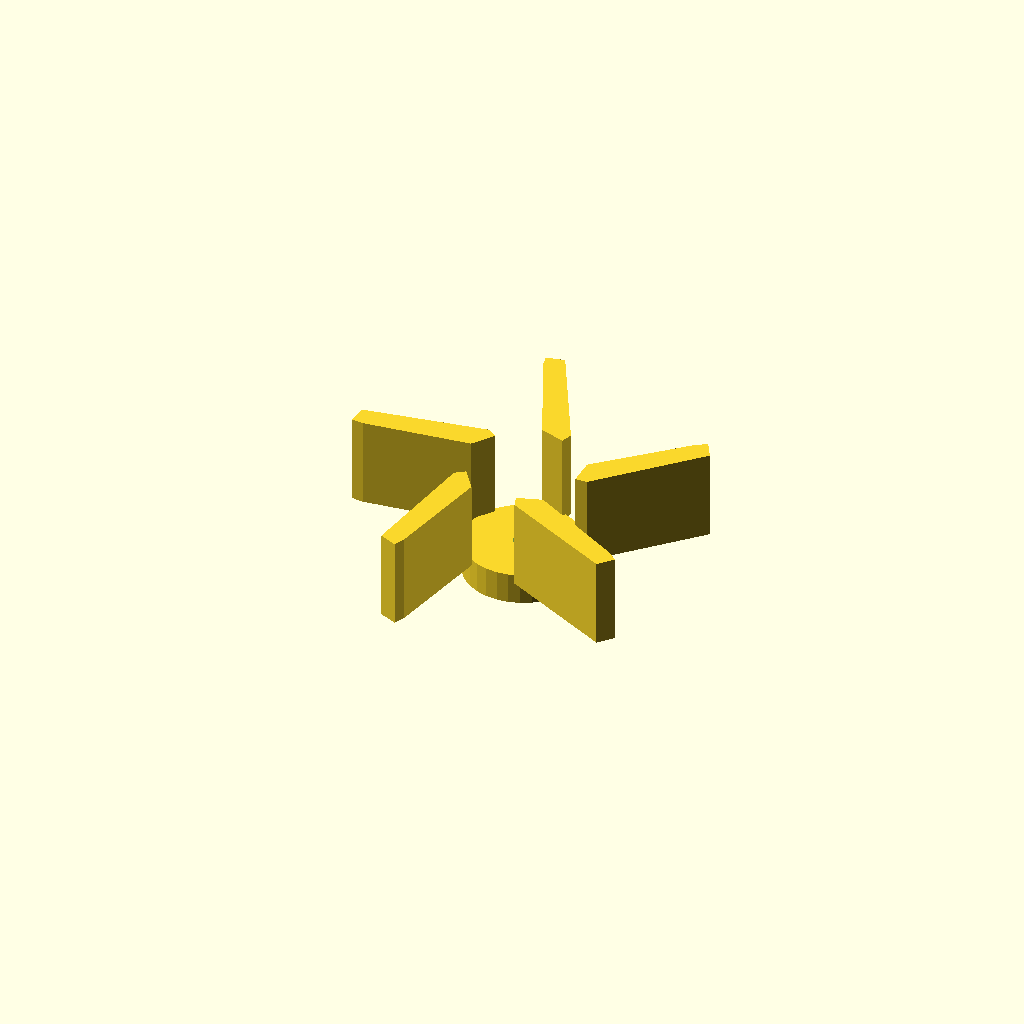
Cell 1: rendered with the file's own defaults.
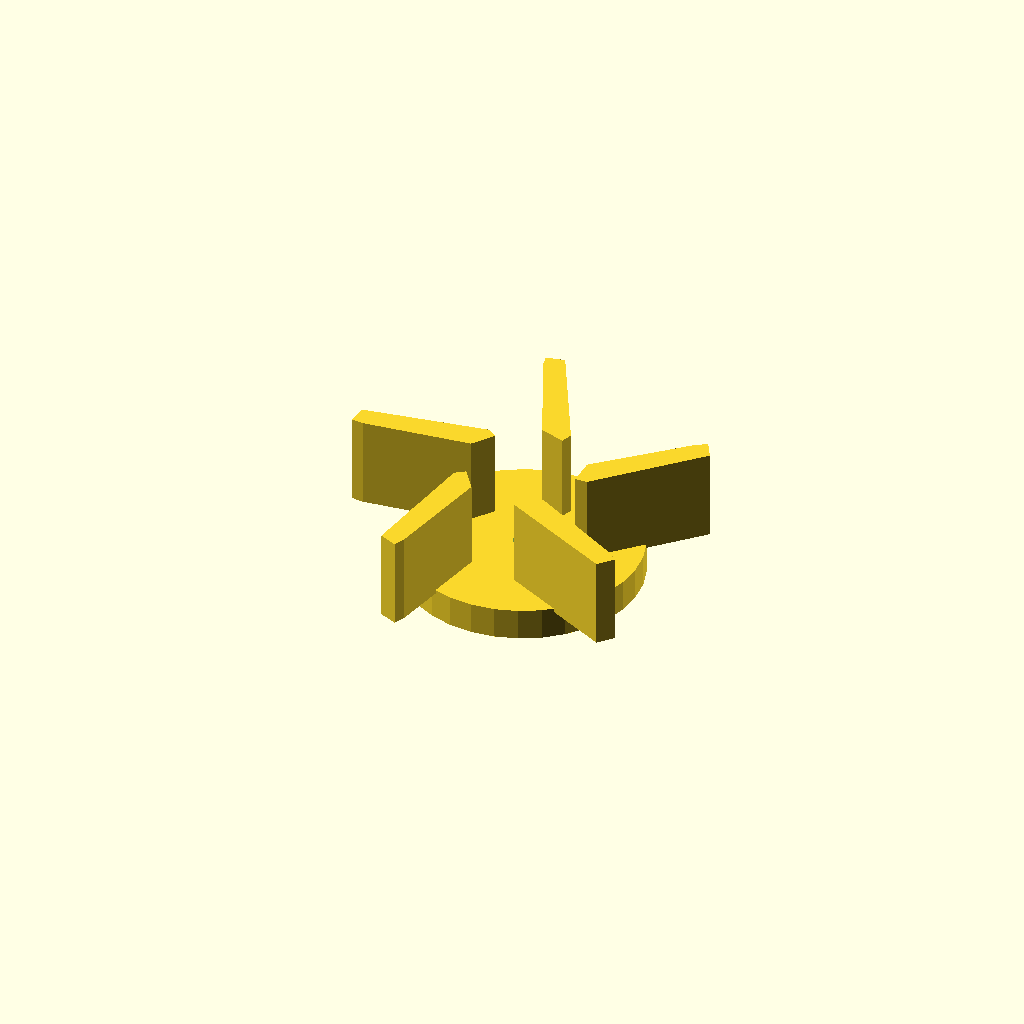
Cell 2: the same model with hub_d = 59.4.
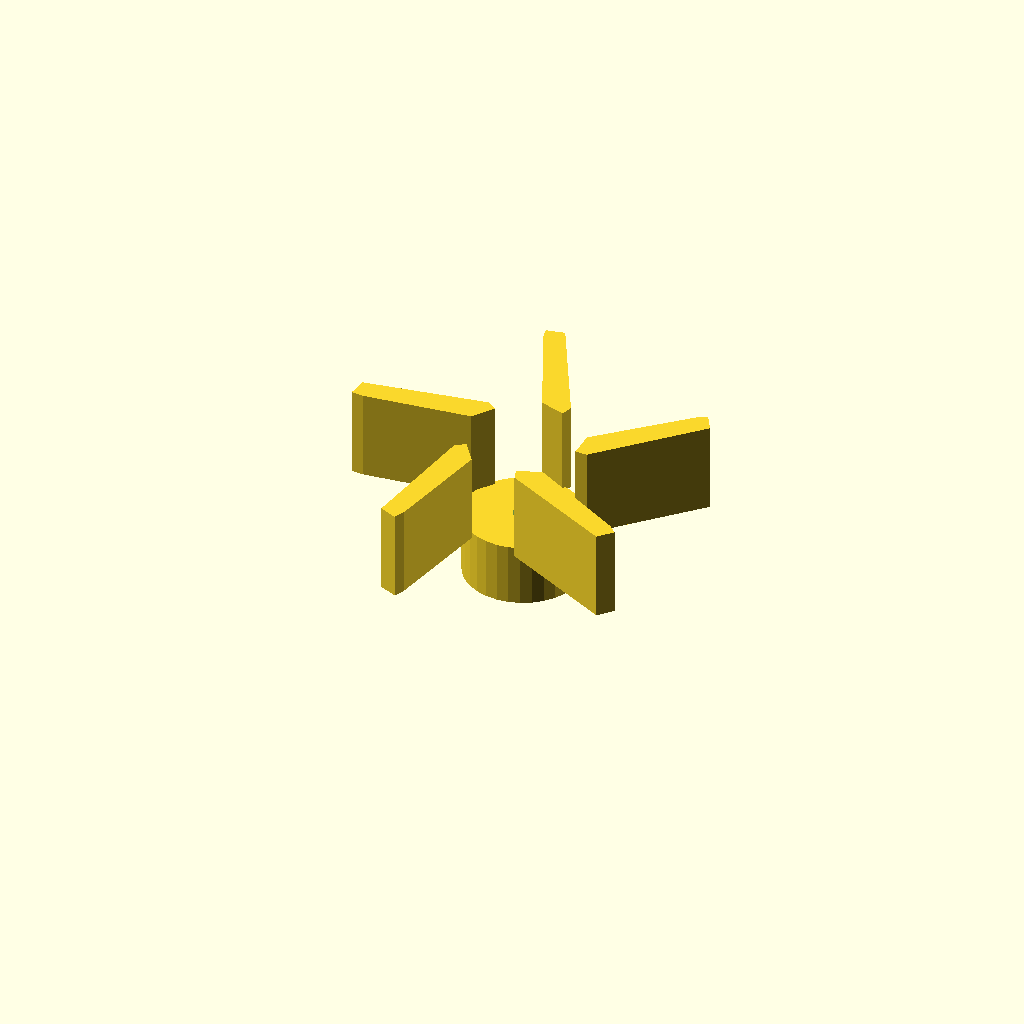
Cell 3: the same model with hub_h = 16.
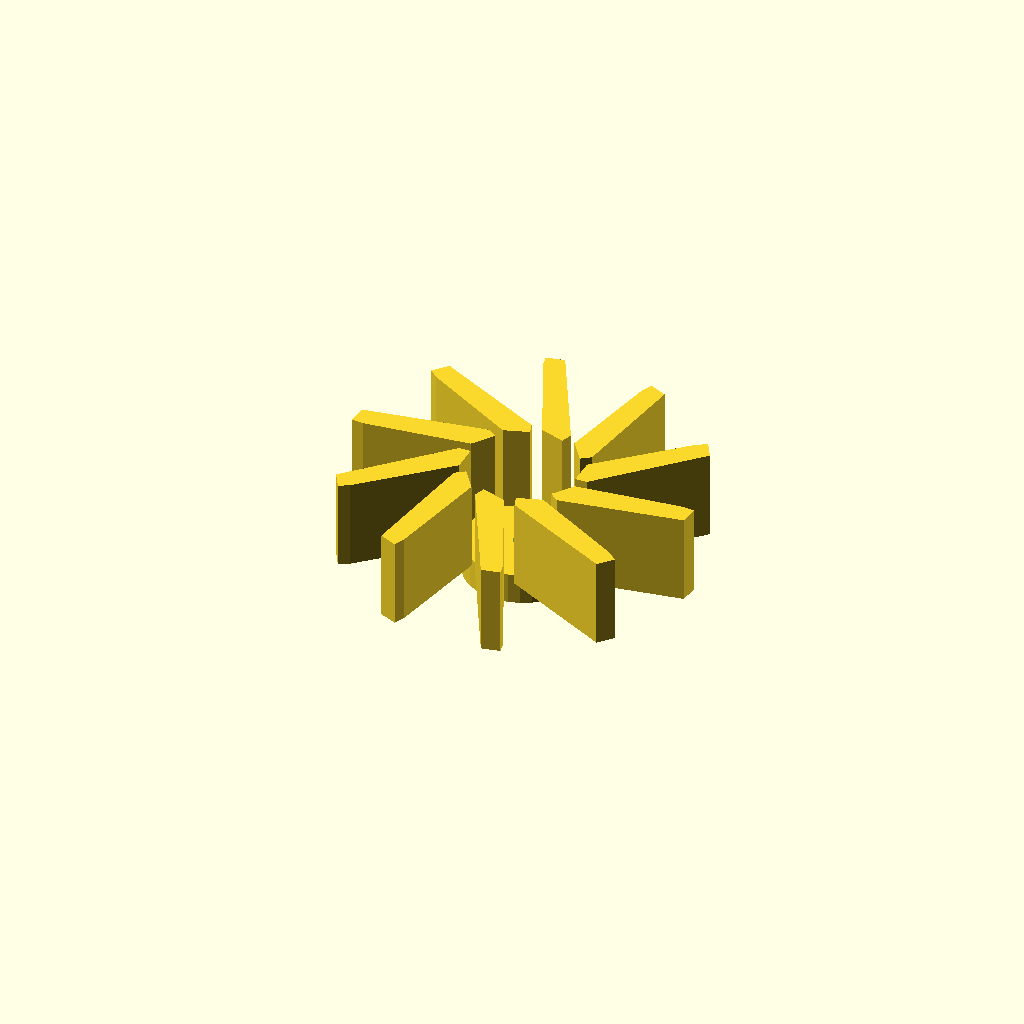
Cell 4: blades = 10 (everything else at default).
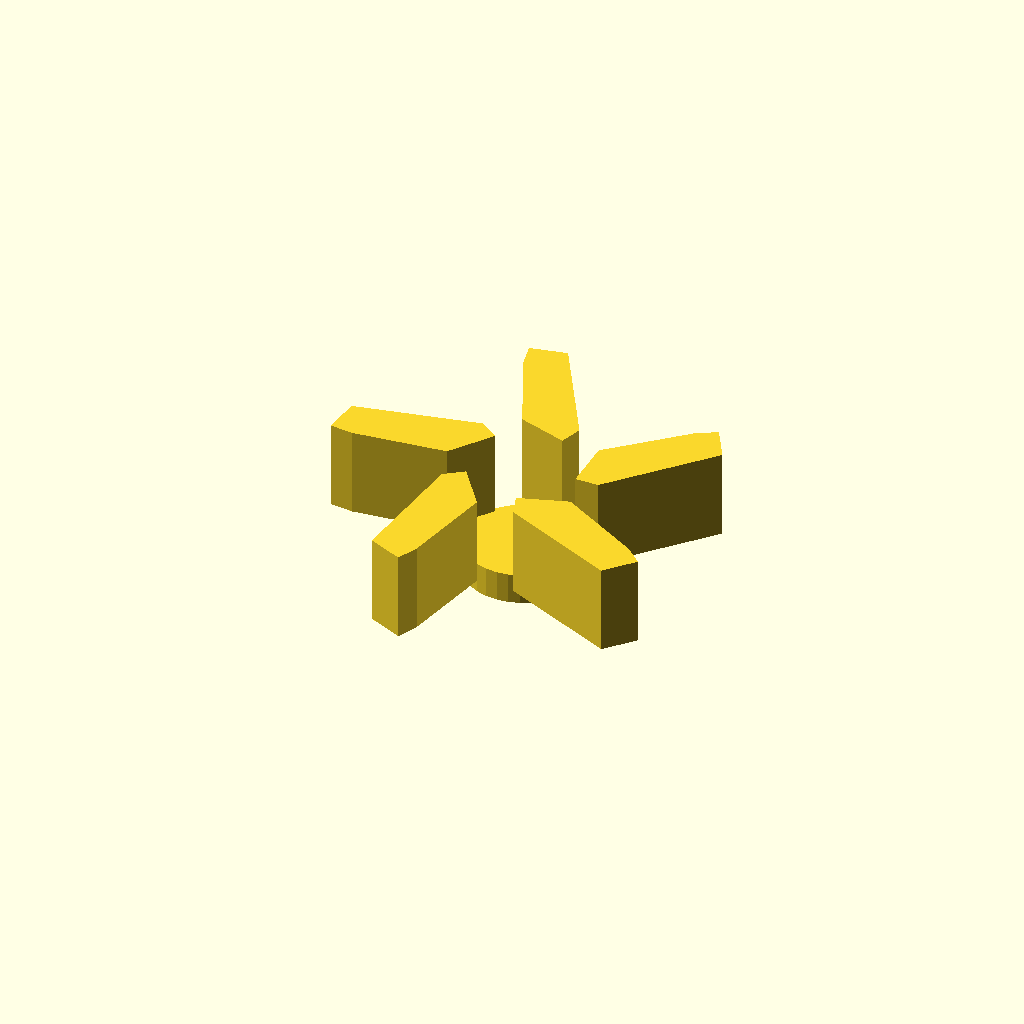
Cell 5: the same model with blade_t = 6.
One fixed orthographic camera (rotation 55°, 0°, 25°; colour scheme Cornfield) for every cell.
The OpenSCAD source (optional_data/data/gen2/impellers/part_0075.scad):
$fn = 32;

// ----------------------------------------------------------------------
// Impeller: 90 mm, 5 blades, 30 mm tall
// ----------------------------------------------------------------------

// --- parameters (mm) ---
hub_d = 29.7;             // hub diameter
hub_h = 8;                // hub height
imp_d = 90;               // outer diameter over the blades
blades = 5;               // number of blades
blade_t = 3;              // blade thickness
blade_h = 22;             // blade height
blade_in_r = 13.85;       // blade root radius
blade_out_r = 42;         // blade tip radius
sweep = 30;               // blade sweep, degrees
bore_d = 5;               // shaft bore

module hub() {
  cylinder(h = hub_h, d = hub_d);
}

module blade() {
  /* blade swept between two boxes: hull of the root and the tip section */
  hull() {
    translate([blade_in_r, 0, hub_h - 1])
      cube([blade_t, blade_t * 2.2, blade_h + 1], center = false);
    rotate([0, 0, sweep])
      translate([blade_out_r, 0, hub_h - 1])
        cube([blade_t, blade_t * 1.6, blade_h + 1], center = false);
  }
}

module blades() {
  for (i = [0 : blades - 1])
    rotate([0, 0, i * 360 / blades]) blade();
}

difference() {
  union() {
    hub();
    blades();
  }
  translate([0, 0, -1]) cylinder(h = hub_h + blade_h + 0 + 3, d = bore_d);
}
Parameter table extracted from the source (name, type, default, range or options):
hub_d: number, default 29.7
hub_h: number, default 8
imp_d: number, default 90
blades: number, default 5
blade_t: number, default 3
blade_h: number, default 22
blade_in_r: number, default 13.85
blade_out_r: number, default 42
sweep: number, default 30
bore_d: number, default 5
